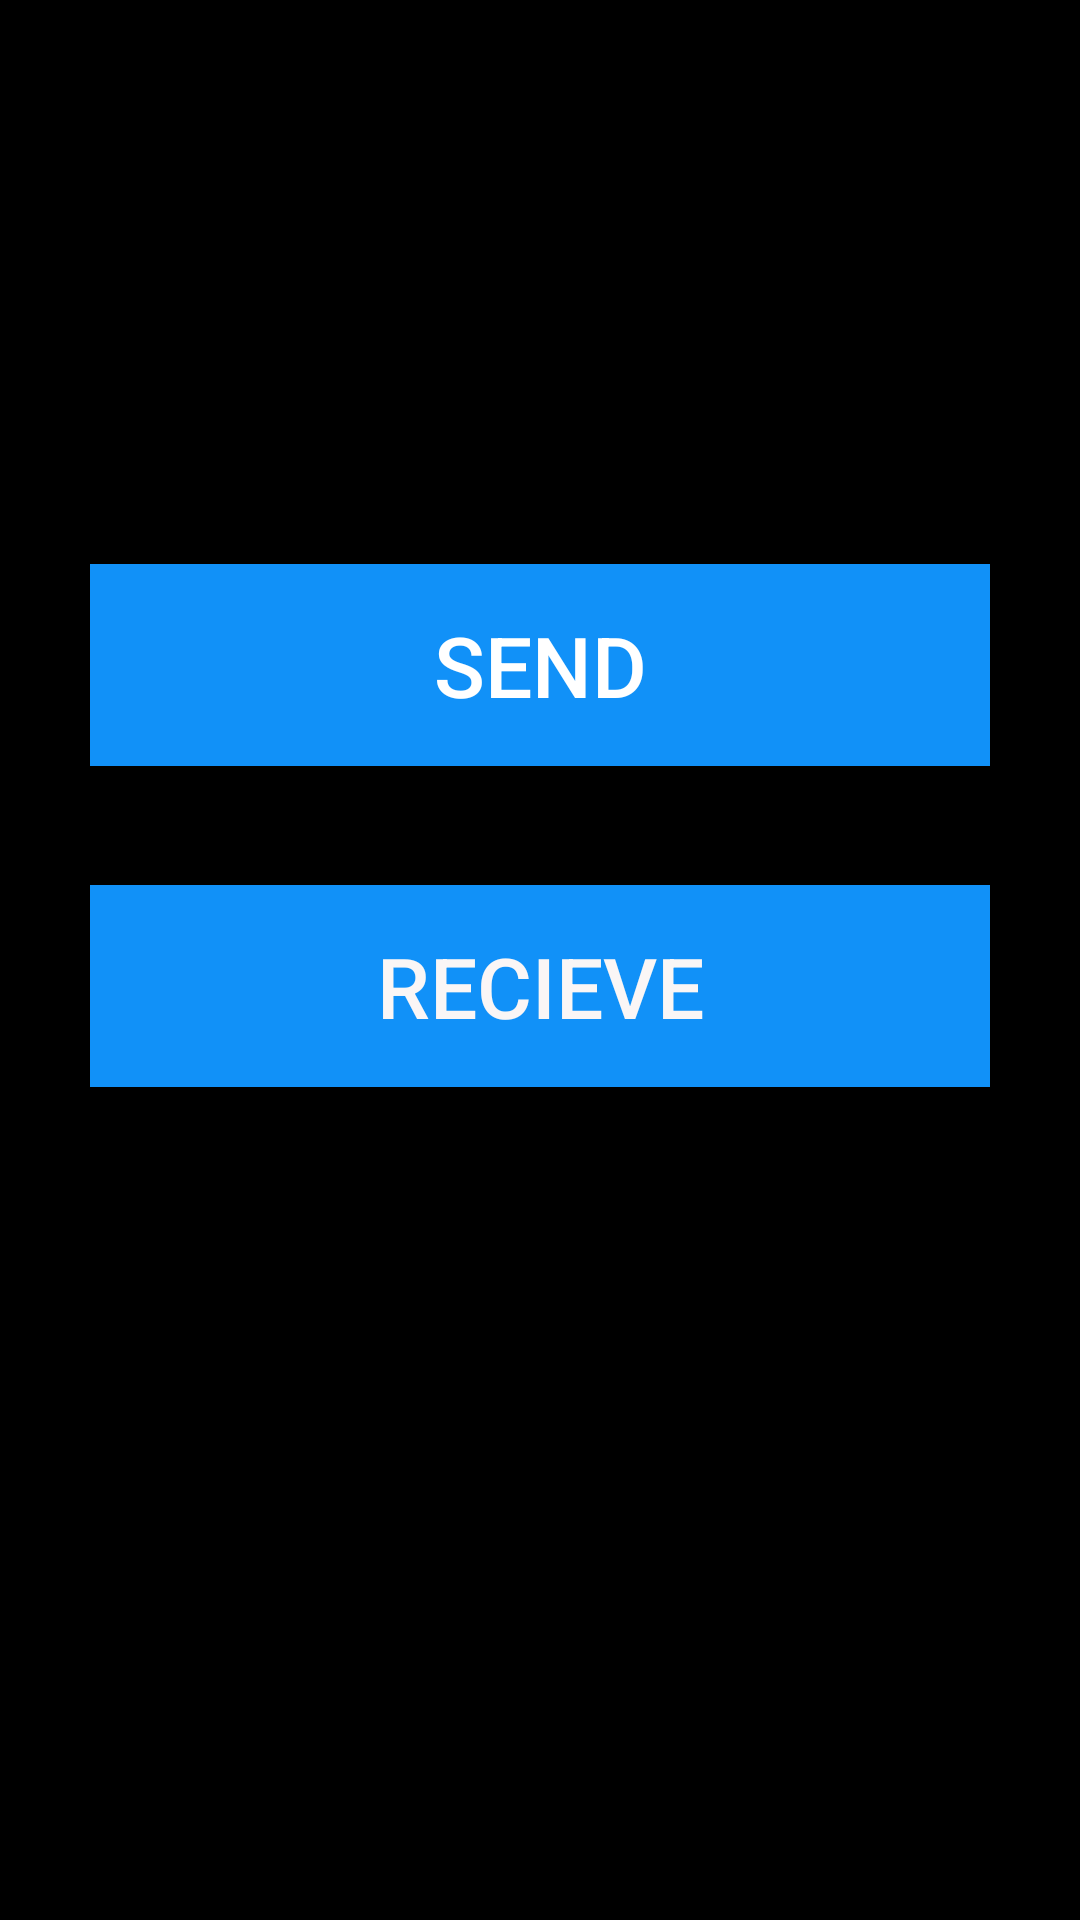

Layout XML and referenced resources for this Android screen:
<!-- AndroidManifest.xml: application theme Theme.BluetoothChat -->
<!-- res/layout/activity_main2.xml -->
<?xml version="1.0" encoding="utf-8"?>
<androidx.constraintlayout.widget.ConstraintLayout xmlns:android="http://schemas.android.com/apk/res/android"
    xmlns:app="http://schemas.android.com/apk/res-auto"
    xmlns:tools="http://schemas.android.com/tools"
    android:layout_width="match_parent"
    android:layout_height="match_parent"
    android:background="@color/mainBackground1"
    android:padding="30dp"
    tools:context=".MainActivity2">

    <androidx.appcompat.widget.AppCompatButton
        android:id="@+id/hostBtn"
        android:layout_width="0dp"
        android:layout_height="wrap_content"
        android:background="@color/statusBarColor"
        android:onClick="HOSTBtn"
        android:padding="15dp"
        android:text="@string/host"
        android:textColor="#FFFFFF"
        android:textSize="28sp"
        app:layout_constraintBottom_toBottomOf="parent"
        app:layout_constraintEnd_toEndOf="parent"
        app:layout_constraintHorizontal_bias="0.498"
        app:layout_constraintStart_toStartOf="parent"
        app:layout_constraintTop_toTopOf="parent"
        app:layout_constraintVertical_bias="0.308"
        tools:ignore="UsingOnClickInXml" />

    <androidx.appcompat.widget.AppCompatButton
        android:id="@+id/clientBtn"
        android:layout_width="0dp"
        android:layout_height="wrap_content"
        android:background="@color/statusBarColor"
        android:onClick="CLIENTBtn"
        android:padding="15dp"
        android:text="@string/client"
        android:textColor="#FAF6F6"
        android:textSize="28sp"
        app:layout_constraintBottom_toBottomOf="parent"
        app:layout_constraintEnd_toEndOf="@+id/hostBtn"
        app:layout_constraintStart_toStartOf="@+id/hostBtn"
        app:layout_constraintTop_toBottomOf="@+id/hostBtn"
        app:layout_constraintVertical_bias="0.138"
        tools:ignore="UsingOnClickInXml" />
</androidx.constraintlayout.widget.ConstraintLayout>
<!-- resources referenced by this layout -->
<resources>
  <color name="mainBackground1">#000000</color>
  <color name="statusBarColor">#1191F8</color>
  <string name="client">RECIEVE</string>
  <string name="host">SEND</string>
  <style name="Theme.BluetoothChat" parent="Theme.MaterialComponents.DayNight.DarkActionBar">
          
          <item name="colorPrimary">#063BDC</item>
          <item name="colorPrimaryVariant">#DC0606</item>
          <item name="colorOnPrimary">#000000</item>
          
          <item name="colorSecondary">#3040D3</item>
          <item name="colorSecondaryVariant">#E81919</item>*
          <item name="colorOnSecondary">#000000</item>
          
          <item name="android:statusBarColor" tools:targetApi="l">#12AF27</item>
          <item name="toolbarStyle">@style/ToolbarStyle</item>
          
      </style>
  <style name="ToolbarStyle" parent="Widget.AppCompat.Toolbar">
          <item name="android:background">?attr/actionBarDivider</item>
      </style>
</resources>
